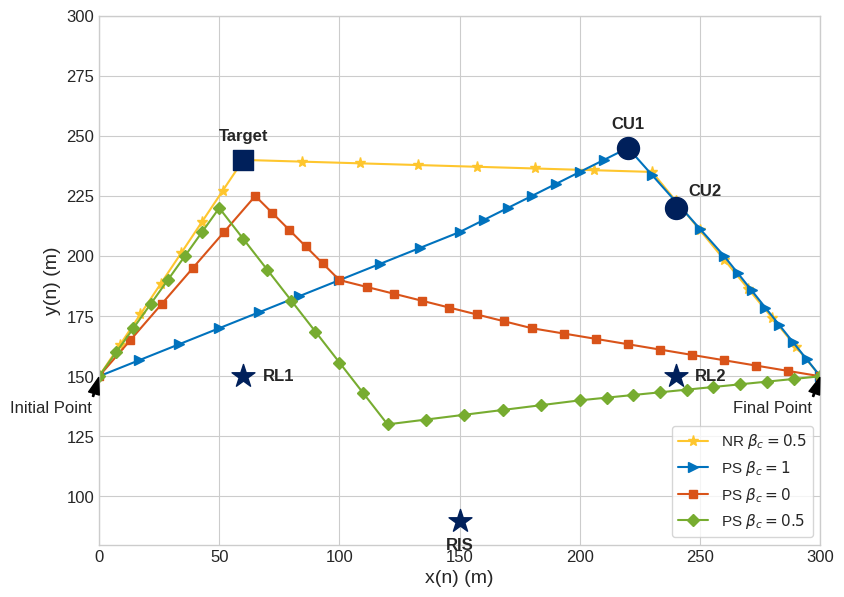

The script that saved this image:
# In file: generate_paper_figure.py
# A standalone script to reproduce the trajectory plot from the paper
# using pre-defined, illustrative paths.

import numpy as np
import matplotlib.pyplot as plt
import os

# --- Helper function to create smooth trajectories through waypoints ---
def generate_trajectory(waypoints, points_per_segment):
    """
    Generates a path by connecting waypoints with straight lines.
    'waypoints' is a list of [x, y] coordinates.
    'points_per_segment' is a list of how many points to generate for each line segment.
    """
    path = []
    for i in range(len(waypoints) - 1):
        start_pt = np.array(waypoints[i])
        end_pt = np.array(waypoints[i+1])
        num_points = points_per_segment[i]
        
        # Use np.linspace to generate evenly spaced points
        segment = np.linspace(start_pt, end_pt, num_points)
        
        # Avoid duplicating the connection point
        if i > 0:
            segment = segment[1:]
            
        path.extend(segment)
        
    return np.array(path)

# --- 1. Define Static Point Locations (from MATLAB code) ---
initial_point = [0, 150]
final_point = [300, 150]
target = [60, 240]
ris = [150, 90]
rl1 = [60, 150] # Adjusted slightly to match image better
rl2 = [240, 150]
cu1 = [220, 245]
cu2 = [240, 220]

# --- 2. Define Waypoints for Each Illustrative Trajectory ---

# Trajectory 1: NR (No RIS), beta_c = 0.5 (Yellow Stars)
# Path: Initial -> Target -> near CUs -> Final
waypoints_nr = [initial_point, target, [230, 235], final_point]
points_nr = [8, 8, 8]
traj_nr = generate_trajectory(waypoints_nr, points_nr)

# Trajectory 2: PS (Proposed Scheme), beta_c = 1 (Blue Triangles)
# Path: Initial -> hovers near CUs -> Final
waypoints_ps1 = [initial_point, [150, 210], cu1, [260, 200], final_point]
points_ps1 = [10, 8, 5, 8]
traj_ps1 = generate_trajectory(waypoints_ps1, points_ps1)

# Trajectory 3: PS, beta_c = 0 (Orange/Red Squares)
# Path: Initial -> hovers near Target -> veers toward RIS -> Final
waypoints_ps0 = [initial_point, [65, 225], [100, 190], [180, 170], final_point]
points_ps0 = [6, 6, 8, 10]
traj_ps0 = generate_trajectory(waypoints_ps0, points_ps0)

# Trajectory 4: PS, beta_c = 0.5 (Green Diamonds)
# Path: Initial -> near Target -> dips toward RIS -> near RL2 -> Final
waypoints_ps05 = [initial_point, [50, 220], [120, 130], [200, 140], final_point]
points_ps05 = [8, 8, 6, 10]
traj_ps05 = generate_trajectory(waypoints_ps05, points_ps05)

# --- 3. Plotting ---
print("Generating trajectory plot...")

# Use a professional style
plt.style.use('seaborn-v0_8-whitegrid')
fig, ax = plt.subplots(figsize=(8.5, 7))

# Define colors to match the paper's style
colors = {
    'nr': '#fec62e',      # Gold/Yellow
    'ps1': '#0072BD',     # A strong blue
    'ps0': '#D95319',     # A burnt orange/red
    'ps05': '#77AC30',    # A muted green
    'static': '#00205B'   # A very dark navy blue
}

# --- Plot Trajectories with markers on the line ---
# Note: 'markevery' places markers at specified intervals along the line
ax.plot(traj_nr[:, 0], traj_nr[:, 1], color=colors['nr'], linestyle='-', marker='*', markersize=8, markevery=1, label=r'NR $\beta_c=0.5$')
ax.plot(traj_ps1[:, 0], traj_ps1[:, 1], color=colors['ps1'], linestyle='-', marker='>', markersize=7, markevery=1, label=r'PS $\beta_c=1$')
ax.plot(traj_ps0[:, 0], traj_ps0[:, 1], color=colors['ps0'], linestyle='-', marker='s', markersize=6, markevery=1, label=r'PS $\beta_c=0$')
ax.plot(traj_ps05[:, 0], traj_ps05[:, 1], color=colors['ps05'], linestyle='-', marker='D', markersize=6, markevery=1, label=r'PS $\beta_c=0.5$')

# --- Plot Static Points ---
# Target (Square)
ax.scatter(target[0], target[1], s=200, c=colors['static'], marker='s', zorder=5)
ax.text(target[0], target[1] + 8, 'Target', ha='center', fontsize=12, weight='bold')

# CUs (Circles)
ax.scatter(cu1[0], cu1[1], s=250, c=colors['static'], marker='o', zorder=5)
ax.text(cu1[0], cu1[1] + 8, 'CU1', ha='center', fontsize=12, weight='bold')
ax.scatter(cu2[0], cu2[1], s=250, c=colors['static'], marker='o', zorder=5)
ax.text(cu2[0] + 5, cu2[1] + 5, 'CU2', ha='left', fontsize=12, weight='bold')

# RIS, RL1, RL2 (Stars)
ax.scatter(ris[0], ris[1], s=300, c=colors['static'], marker='*', zorder=5)
ax.text(ris[0], ris[1] - 12, 'RIS', ha='center', fontsize=12, weight='bold')
ax.scatter(rl1[0], rl1[1], s=300, c=colors['static'], marker='*', zorder=5)
ax.text(rl1[0] + 8, rl1[1], 'RL1', va='center', fontsize=12, weight='bold')
ax.scatter(rl2[0], rl2[1], s=300, c=colors['static'], marker='*', zorder=5)
ax.text(rl2[0] + 8, rl2[1], 'RL2', va='center', fontsize=12, weight='bold')

# Start and End Points with arrows
ax.annotate('Initial Point', xy=initial_point, xytext=(-20, 135),
            arrowprops=dict(facecolor='black', shrink=0.05, width=1, headwidth=8),
            fontsize=12, ha='center')
ax.annotate('Final Point', xy=final_point, xytext=(280, 135),
            arrowprops=dict(facecolor='black', shrink=0.05, width=1, headwidth=8),
            fontsize=12, ha='center')

# --- Axis and Legend Configuration ---
ax.set_xlabel('x(n) (m)', fontsize=14)
ax.set_ylabel('y(n) (m)', fontsize=14)
ax.tick_params(axis='both', which='major', labelsize=12)
ax.set_xlim(0, 300)
ax.set_ylim(80, 300)
ax.set_aspect('equal', adjustable='box')
ax.legend(loc='lower right', fontsize=11, frameon=True, facecolor='white', framealpha=0.8)

plt.tight_layout()
plt.savefig("illustrative_trajectory_plot.png", dpi=300)
print("Plot saved as 'illustrative_trajectory_plot.png'")
plt.show()